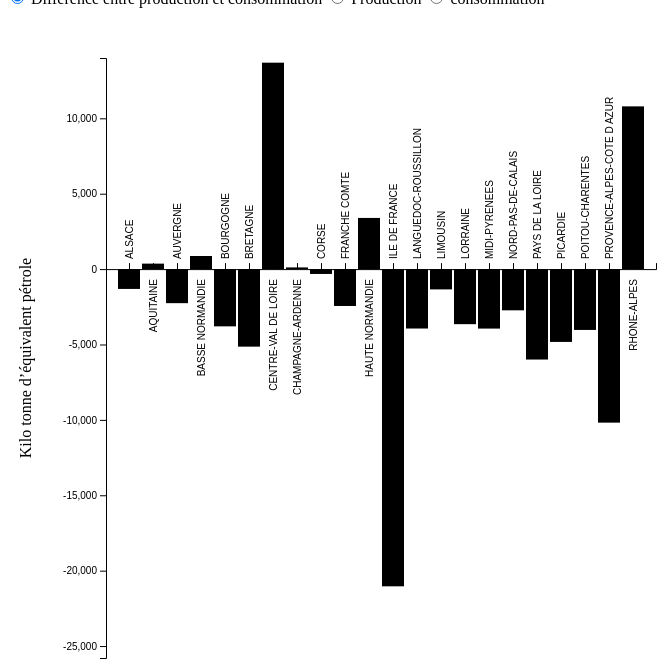
D3 v4 page, settled after 480 driven frames (8 s of simulated time); the page loaded 1 data file(s).



        //Load data and call bar chart function
        d3.json("diff.json", function(error,data){
            dataset = data;
            if(error){
                console.log(error);
            }else{
                var conf = $.extend({}, CHART.settings);
                conf.displayValue = d3.select('input[name="choice"]:checked').attr('value');

                c = CHART.chart(data, conf);

                conf.selectionCallback = function(region, add) {
                    if (add) {
                        console.log("Adding " + region);
                    } else {
                        console.log("Deleting " + region);
                    }
                };

                c.update(conf);
                c.createSelect("#year");

                var queries = {
                    display_value: 'input[name="choice"]',
                    sorted: '#sorting',
                    selectedOnly: '#selectedOnly',
                    years: '#year'
                };

                CHART.bindToDom(queries, c);
                c.update(conf);
            }

        });

    
// ── bar-chart.js
var CHART = {};

CHART.settings = {
    w: 600,
    h: 600,
    padding: 50,
    wAxeY: 50,
    hAxeX: 180,
    containerId: "#chart-container",
    sorted: false,
    selectedYear: 0,
    colorCriteria: "diff",
    duration: 500,
    title: "Default title",
    axeYTitle: "Kilo tonne d’équivalent pétrole",
    selectedElement: [],
    displaySelectedOnly: false
};

CHART.chart = function(dataset, params) {

    var xScale;

    var yScale;

    var xAxis;

    var yAxis;

    var data;

    function toggleSelection(name) {
         var index = params.selectedElement.indexOf(name);

        var actionAdd;
        if (index == -1) {
            params.selectedElement.push(name);
            actionAdd = true;
        } else {
            params.selectedElement.splice(index, 1);
            actionAdd = false;
        }

        if (params.selectionCallback) {
            params.selectionCallback(name, actionAdd);
        }
    }

    function handleBars() {
        //Define key function
        var key = function(d){return d.name};

        var svg = d3.select(params.containerId).select("#chart");

        var barPositionPipeline = function(selection) {
            selection.attr("class", function(d, id){
                    var classes = d[params.colorCriteria] < 0 ? "negative" : "positive";

                    if (params.selectedElement.indexOf(data[id].name) > -1) {
                        classes += " selected";
                    }
                    return classes
            })
                .attr("x", function(d){
                        return xScale(d.name);
                    })

                .attr("y", function(d){
                        return yScale(Math.max(0, d[params.displayValue]));
                    })
                .attr("width", xScale.bandwidth())
                .attr("height", function(d){
                        return Math.abs(yScale(d[params.displayValue]) - yScale(0));
                });
        };

        var bars = svg.selectAll("rect")
                    .data(data, key);

        bars.enter()
            .append("rect")
            .call(barPositionPipeline)
            .on('click', function(elt) {
                toggleSelection(elt.name);
                obj.update(params);
            });

        bars.exit()
            .remove();

        bars.transition()
            .duration(params.duration)
            .call(barPositionPipeline);

    }

    function handleAxes() {
        var svg = d3.select(params.containerId).select("#chart");
        var yAxisDom = svg.select(".y-axis");
        if (yAxisDom.size()) {
            yAxisDom.call(yAxis)
        } else {
            //Add y-axis
            svg.append("g")
                .attr("class", "y-axis")
                .attr("transform", "translate("+ (params.wAxeY + params.padding) + ",0)")
                .call(yAxis);
        }

        var xAxisDom = svg.select(".x-axis");
        var labels;

        labels = xAxisDom
            .attr("transform", "translate(0, "+ yScale(0) + ")")

            .transition()
            .duration(params.duration)
            .call(xAxis)
            .selectAll("text")
            .style("alignment-baseline", "middle")
            .attr("transform", "rotate(-90)")
            .attr("dy", "10");

        xAxisDom.selectAll("text")
            .on('click', function() {
                toggleSelection($(this).text());
                obj.update(params);
            });

        labels.attr('class', function(name) {
            var classes = "";
            if (params.selectedElement.indexOf(name) > -1) {
                classes = "selected";
            }
            return classes;
        });

        function isPositive(i) {
            for (var elt in data) {
                if (data[elt].name == i) {
                    return data[elt][params.displayValue] >= 0.0;
                }
            }
        }

        labels.filter(function(d) {
            return isPositive(d);
        })
            .style("text-anchor", "end")
            .attr("dx", -10);

        labels.filter(function(d) { return !isPositive(d); })
            .style("text-anchor", "start")
            .attr("dx", 10);
    }

    function updateAxisScale() {
              //
        // returns an array of arrays where each element represents [min, max] for
        // the given year
        var extentEach = d3.extent(dataset, function(d) {
            return d3.extent(d["regions"], function(a) {
                return a[params.displayValue];
            });
        });

        // merges arrays and retrieves global [min, max]
        var yDomain = d3.extent(d3.merge(extentEach));

        var yRangeBegin = 0;
        if(yDomain[0] >= 0){
            yRangeBegin = params.h - params.hAxeX;
            yDomain[0] = 0;
        }else {
            yRangeBegin = params.h + params.padding;
        }

        // closest thousand up
        yDomain[1] = Math.ceil(yDomain[1] / 1000) * 1000;

        //Scale function for axes and radius
        yScale = d3.scalePow()
            .domain(yDomain)
            .range([yRangeBegin, params.padding]);

        xScale = d3.scaleBand()
                .rangeRound([params.wAxeY + params.padding, params.w + params.padding])
                .padding(0.1)
                .domain(data.map(function(d){ return d.name;}));


        //Create y axis
        yAxis = d3.axisLeft().scale(yScale);

        xAxis = d3.axisTop().scale(xScale);

        d3.select(params.containerId)
            .select(".axe-y-title")
            .transition()
            .duration(params.duration)
            .attr("transform", "translate("+ (params.padding/2) +","+((yRangeBegin + params.padding) / 2) +")rotate(-90)")
            .text(params.axeYTitle);
    }

    function sortChoice(sorted){
        if (sorted) {
            return function(a,b){return b[params.displayValue] - a[params.displayValue];};
        } else {
            return function(a,b){return d3.ascending(a.name, b.name);};
        }
    }

    var updateChart = function(settings) {
        params = settings;

        data = dataset[settings.selectedYear]["regions"].sort(sortChoice(settings.sorted));

        if (params.selectedElement.length) {
            if (params.selectedOnly) {
                data = data.filter(function(elt) {
                    return params.selectedElement.indexOf(elt.name) > -1;
                });
            }
        }

        updateAxisScale();

        handleBars();

        handleAxes();

        d3.select(params.containerId)
            .select("h1")
            .classed("bar-chart-title", true)
            .text(params.title);


    };

    var createChart = function() {
        //Create svg element
        var padding = 2 * params.padding;

        var container = d3.select(params.containerId);

        container.append("svg")
            .attr("width", params.w + padding).attr("height", params.h + padding)
            .attr("id", "chart")
            .append("text")
            .classed("axe-y-title", true)
            .attr("text-anchor", "middle");


        container.select("#chart")
            .append("g")
            .attr("class", "x-axis");

        return this;
    };

    var obj = {
        update: updateChart,
        create: createChart,
        getConf: function() {
            return params;
        },
        getData: function() {
            return dataset;
        },
        createSelect: function(selectID) {
            d3.select(selectID)
                .selectAll('option')
                .data(dataset)
                .enter()
                .append('option')
                .attr('value', function(d, i) {return i})
                .text(function(d) {return d.year});

            $(selectID).val(dataset.length - 1);
            $(selectID).change();
        }
    };

    return obj.create();

};

CHART.bindToDom = function(queries, chart) {

    function createTitle() {
        var displayedValue = {
            "prod": "Production",
            "cons": "Consommation",
            "diff": "Excédent"
        };

        var conf = chart.getConf();
        var title = displayedValue[conf.displayValue];

        var year = chart.getData()[conf.selectedYear].year;
        title += " en " + year;

        conf.title = title;
    }

    createTitle();

    $(queries.comparedValue).on('change', function() {
        var conf = chart.getConf();
        conf.displayValue = $(this).val();
        createTitle();
        chart.update(conf);
    });

    $(queries.sorted).on('change', function() {
        var conf = chart.getConf();
        conf.sorted = !$(this).is(':checked');
        createTitle();
        chart.update(conf);
    });

    $(queries.selectedOnly).on('change', function() {
        var conf = chart.getConf();
        conf.selectedOnly = $(this).is(':checked');
        createTitle();
        chart.update(conf);
    });

    $(queries.years).on('change', function() {
        var conf = chart.getConf();
        conf.selectedYear = $(this).val();
        createTitle();
        chart.update(conf);
    });
};


### data: diff.json
[
 {
  "regions": [
   {
    "name": "ALSACE",
    "cons": 4323.0,
    "variation": 0,
    "prod": 3008.0,
    "diff": -1315.0
   },
   {
    "name": "AQUITAINE",
    "cons": 6254.0,
    "variation": 0,
    "prod": 6617.0,
    "diff": 363.0
   },
   {
    "name": "AUVERGNE",
    "cons": 2742.0,
    "variation": 0,
    "prod": 483.0,
    "diff": -2259.0
   },
   {
    "name": "BASSE NORMANDIE",
    "cons": 3261.0,
    "variation": 0,
    "prod": 4129.0,
    "diff": 868.0
   },
   {
    "name": "BOURGOGNE",
    "cons": 3826.0,
    "variation": 0,
    "prod": 29.0,
    "diff": -3797.0
   },
   {
    "name": "BRETAGNE",
    "cons": 5361.0,
    "variation": 0,
    "prod": 218.0,
    "diff": -5143.0
   },
   {
    "name": "CENTRE-VAL DE LOIRE",
    "cons": 5539.0,
    "variation": 0,
    "prod": 19229.0,
    "diff": 13690.0
   },
   {
    "name": "CHAMPAGNE-ARDENNE",
    "cons": 3996.0,
    "variation": 0,
    "prod": 4107.0,
    "diff": 111.0
   },
   "... 14 more items"
  ],
  "year": "1990"
 },
 {
  "regions": [
   {
    "name": "ALSACE",
    "cons": 4639.0,
    "variation": -709.0,
    "prod": 2615.0,
    "diff": -2024.0
   },
   {
    "name": "AQUITAINE",
    "cons": 6704.0,
    "variation": -780.0,
    "prod": 6287.0,
    "diff": -417.0
   },
   {
    "name": "AUVERGNE",
    "cons": 2841.0,
    "variation": -407.0,
    "prod": 175.0,
    "diff": -2666.0
   },
   {
    "name": "BASSE NORMANDIE",
    "cons": 3483.0,
    "variation": 155.0,
    "prod": 4506.0,
    "diff": 1023.0
   },
   {
    "name": "BOURGOGNE",
    "cons": 4180.0,
    "variation": -374.0,
    "prod": 9.0,
    "diff": -4171.0
   },
   {
    "name": "BRETAGNE",
    "cons": 6035.0,
    "variation": -839.0,
    "prod": 53.0,
    "diff": -5982.0
   },
   {
    "name": "CENTRE-VAL DE LOIRE",
    "cons": 6008.0,
    "variation": 993.0,
    "prod": 20691.0,
    "diff": 14683.0
   },
   {
    "name": "CHAMPAGNE-ARDENNE",
    "cons": 4267.0,
    "variation": 90.0,
    "prod": 4468.0,
    "diff": 201.0
   },
   "... 14 more items"
  ],
  "year": "1992"
 },
 {
  "regions": [
   {
    "name": "ALSACE",
    "cons": 4988.0,
    "variation": 794.0,
    "prod": 3758.0,
    "diff": -1230.0
   },
   {
    "name": "AQUITAINE",
    "cons": 6891.0,
    "variation": 498.0,
    "prod": 6972.0,
    "diff": 81.0
   },
   {
    "name": "AUVERGNE",
    "cons": 2865.0,
    "variation": -34.0,
    "prod": 165.0,
    "diff": -2700.0
   },
   {
    "name": "BASSE NORMANDIE",
    "cons": 3136.0,
    "variation": 394.0,
    "prod": 4553.0,
    "diff": 1417.0
   },
   {
    "name": "BOURGOGNE",
    "cons": 4078.0,
    "variation": 106.0,
    "prod": 13.0,
    "diff": -4065.0
   },
   {
    "name": "BRETAGNE",
    "cons": 5724.0,
    "variation": 314.0,
    "prod": 56.0,
    "diff": -5668.0
   },
   {
    "name": "CENTRE-VAL DE LOIRE",
    "cons": 5769.0,
    "variation": -492.0,
    "prod": 19960.0,
    "diff": 14191.0
   },
   {
    "name": "CHAMPAGNE-ARDENNE",
    "cons": 3970.0,
    "variation": -22.0,
    "prod": 4149.0,
    "diff": 179.0
   },
   "... 14 more items"
  ],
  "year": "1995"
 },
 {
  "regions": [
   {
    "name": "ALSACE",
    "cons": 5036.0,
    "variation": 18.0,
    "prod": 3824.0,
    "diff": -1212.0
   },
   {
    "name": "AQUITAINE",
    "cons": 7012.0,
    "variation": 205.0,
    "prod": 7298.0,
    "diff": 286.0
   },
   {
    "name": "AUVERGNE",
    "cons": 2937.0,
    "variation": -122.0,
    "prod": 115.0,
    "diff": -2822.0
   },
   {
    "name": "BASSE NORMANDIE",
    "cons": 3174.0,
    "variation": -376.0,
    "prod": 4215.0,
    "diff": 1041.0
   },
   {
    "name": "BOURGOGNE",
    "cons": 4228.0,
    "variation": -154.0,
    "prod": 9.0,
    "diff": -4219.0
   },
   {
    "name": "BRETAGNE",
    "cons": 6205.0,
    "variation": -485.0,
    "prod": 52.0,
    "diff": -6153.0
   },
   {
    "name": "CENTRE-VAL DE LOIRE",
    "cons": 6009.0,
    "variation": 646.0,
    "prod": 20846.0,
    "diff": 14837.0
   },
   {
    "name": "CHAMPAGNE-ARDENNE",
    "cons": 4005.0,
    "variation": 3044.0,
    "prod": 7228.0,
    "diff": 3223.0
   },
   "... 14 more items"
  ],
  "year": "1997"
 },
 {
  "regions": [
   {
    "name": "ALSACE",
    "cons": 5333.0,
    "variation": -150.0,
    "prod": 3971.0,
    "diff": -1362.0
   },
   {
    "name": "AQUITAINE",
    "cons": 7737.0,
    "variation": -1516.0,
    "prod": 6507.0,
    "diff": -1230.0
   },
   {
    "name": "AUVERGNE",
    "cons": 3217.0,
    "variation": -233.0,
    "prod": 162.0,
    "diff": -3055.0
   },
   {
    "name": "BASSE NORMANDIE",
    "cons": 3374.0,
    "variation": 266.0,
    "prod": 4681.0,
    "diff": 1307.0
   },
   {
    "name": "BOURGOGNE",
    "cons": 4542.0,
    "variation": -311.0,
    "prod": 12.0,
    "diff": -4530.0
   },
   {
    "name": "BRETAGNE",
    "cons": 6613.0,
    "variation": -395.0,
    "prod": 65.0,
    "diff": -6548.0
   },
   {
    "name": "CENTRE-VAL DE LOIRE",
    "cons": 6295.0,
    "variation": -1982.0,
    "prod": 19150.0,
    "diff": 12855.0
   },
   {
    "name": "CHAMPAGNE-ARDENNE",
    "cons": 4165.0,
    "variation": 825.0,
    "prod": 8213.0,
    "diff": 4048.0
   },
   "... 14 more items"
  ],
  "year": "1999"
 },
 {
  "regions": [
   {
    "name": "ALSACE",
    "cons": 5271.0,
    "variation": -666.0,
    "prod": 3243.0,
    "diff": -2028.0
   },
   {
    "name": "AQUITAINE",
    "cons": 7891.0,
    "variation": 314.0,
    "prod": 6975.0,
    "diff": -916.0
   },
   {
    "name": "AUVERGNE",
    "cons": 3206.0,
    "variation": -35.0,
    "prod": 116.0,
    "diff": -3090.0
   },
   {
    "name": "BASSE NORMANDIE",
    "cons": 3283.0,
    "variation": -251.0,
    "prod": 4339.0,
    "diff": 1056.0
   },
   {
    "name": "BOURGOGNE",
    "cons": 4482.0,
    "variation": 58.0,
    "prod": 10.0,
    "diff": -4472.0
   },
   {
    "name": "BRETAGNE",
    "cons": 6990.0,
    "variation": -390.0,
    "prod": 52.0,
    "diff": -6938.0
   },
   {
    "name": "CENTRE-VAL DE LOIRE",
    "cons": 6492.0,
    "variation": 1461.0,
    "prod": 20808.0,
    "diff": 14316.0
   },
   {
    "name": "CHAMPAGNE-ARDENNE",
    "cons": 4138.0,
    "variation": 1423.0,
    "prod": 9609.0,
… [head cut at 6 KiB]